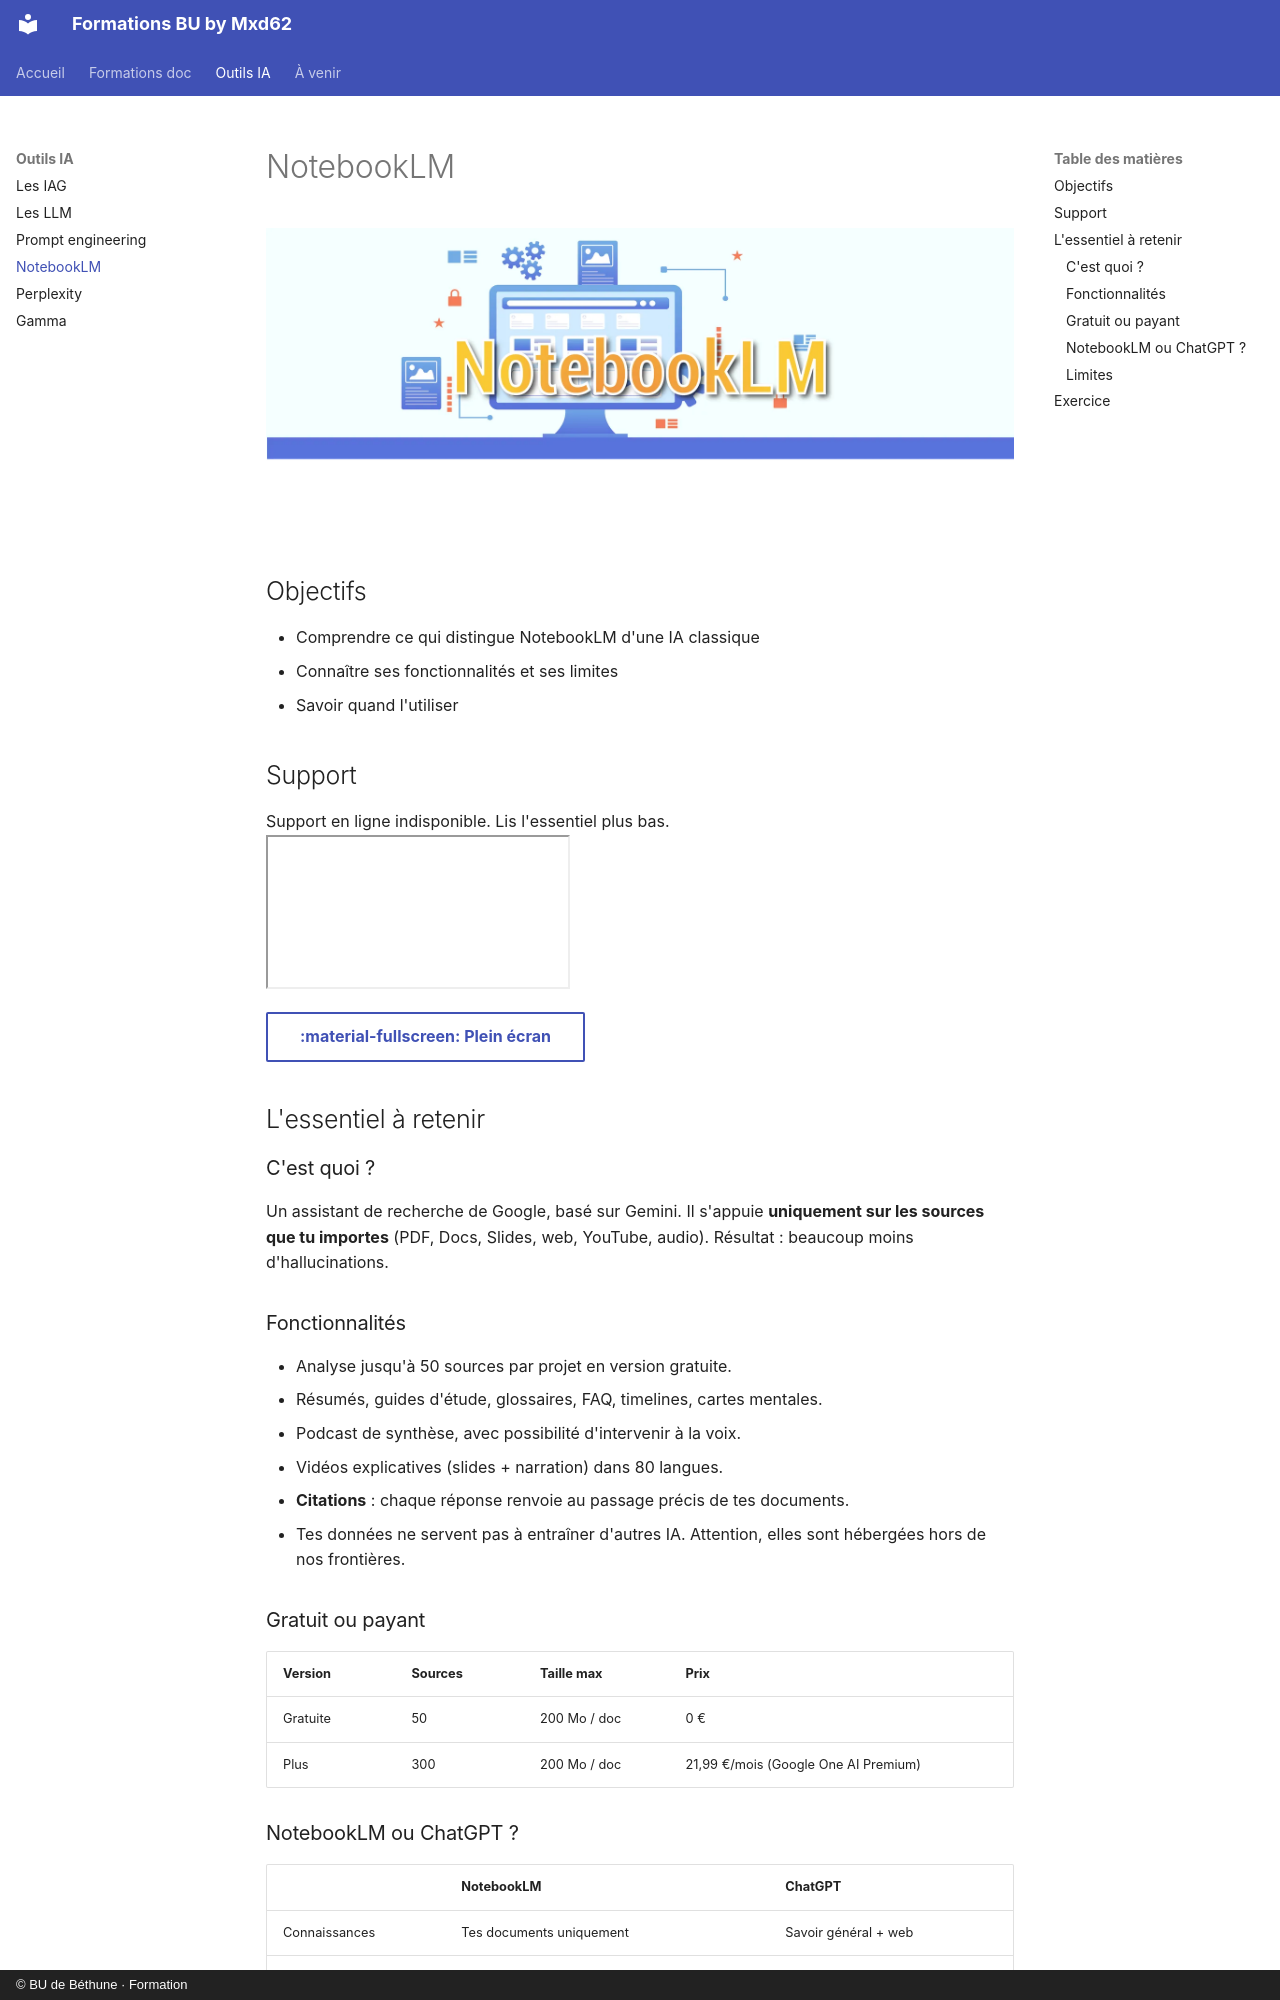

repository: maxmad62/FORMATION_BUA · page: ia/notebooklm.html · generator: mkdocs · copyright: © BU de Béthune · Formation

# NotebookLM

![NotebookLM](../assets/img/notebooklm.webp){ .banner }

## Objectifs

- Comprendre ce qui distingue NotebookLM d'une IA classique
- Connaître ses fonctionnalités et ses limites
- Savoir quand l'utiliser

## Support

<div class="embed">
  <div class="fallback">Support en ligne indisponible. Lis l'essentiel plus bas.</div>
  <iframe src="https://notebooklm-rurnou8.gamma.site/" allowfullscreen loading="lazy"></iframe>
</div>

[:material-fullscreen: Plein écran](https://notebooklm-rurnou8.gamma.site/){ .md-button target=_blank }

## L'essentiel à retenir

### C'est quoi ?

Un assistant de recherche de Google, basé sur Gemini. Il s'appuie **uniquement sur les sources que tu importes** (PDF, Docs, Slides, web, YouTube, audio). Résultat : beaucoup moins d'hallucinations.

### Fonctionnalités

- Analyse jusqu'à 50 sources par projet en version gratuite.
- Résumés, guides d'étude, glossaires, FAQ, timelines, cartes mentales.
- Podcast de synthèse, avec possibilité d'intervenir à la voix.
- Vidéos explicatives (slides + narration) dans 80 langues.
- **Citations** : chaque réponse renvoie au passage précis de tes documents.
- Tes données ne servent pas à entraîner d'autres IA. Attention, elles sont hébergées hors de nos frontières.

### Gratuit ou payant

| Version | Sources | Taille max | Prix |
|---|---|---|---|
| Gratuite | 50 | 200 Mo / doc | 0 € |
| Plus | 300 | 200 Mo / doc | 21,99 €/mois (Google One AI Premium) |
